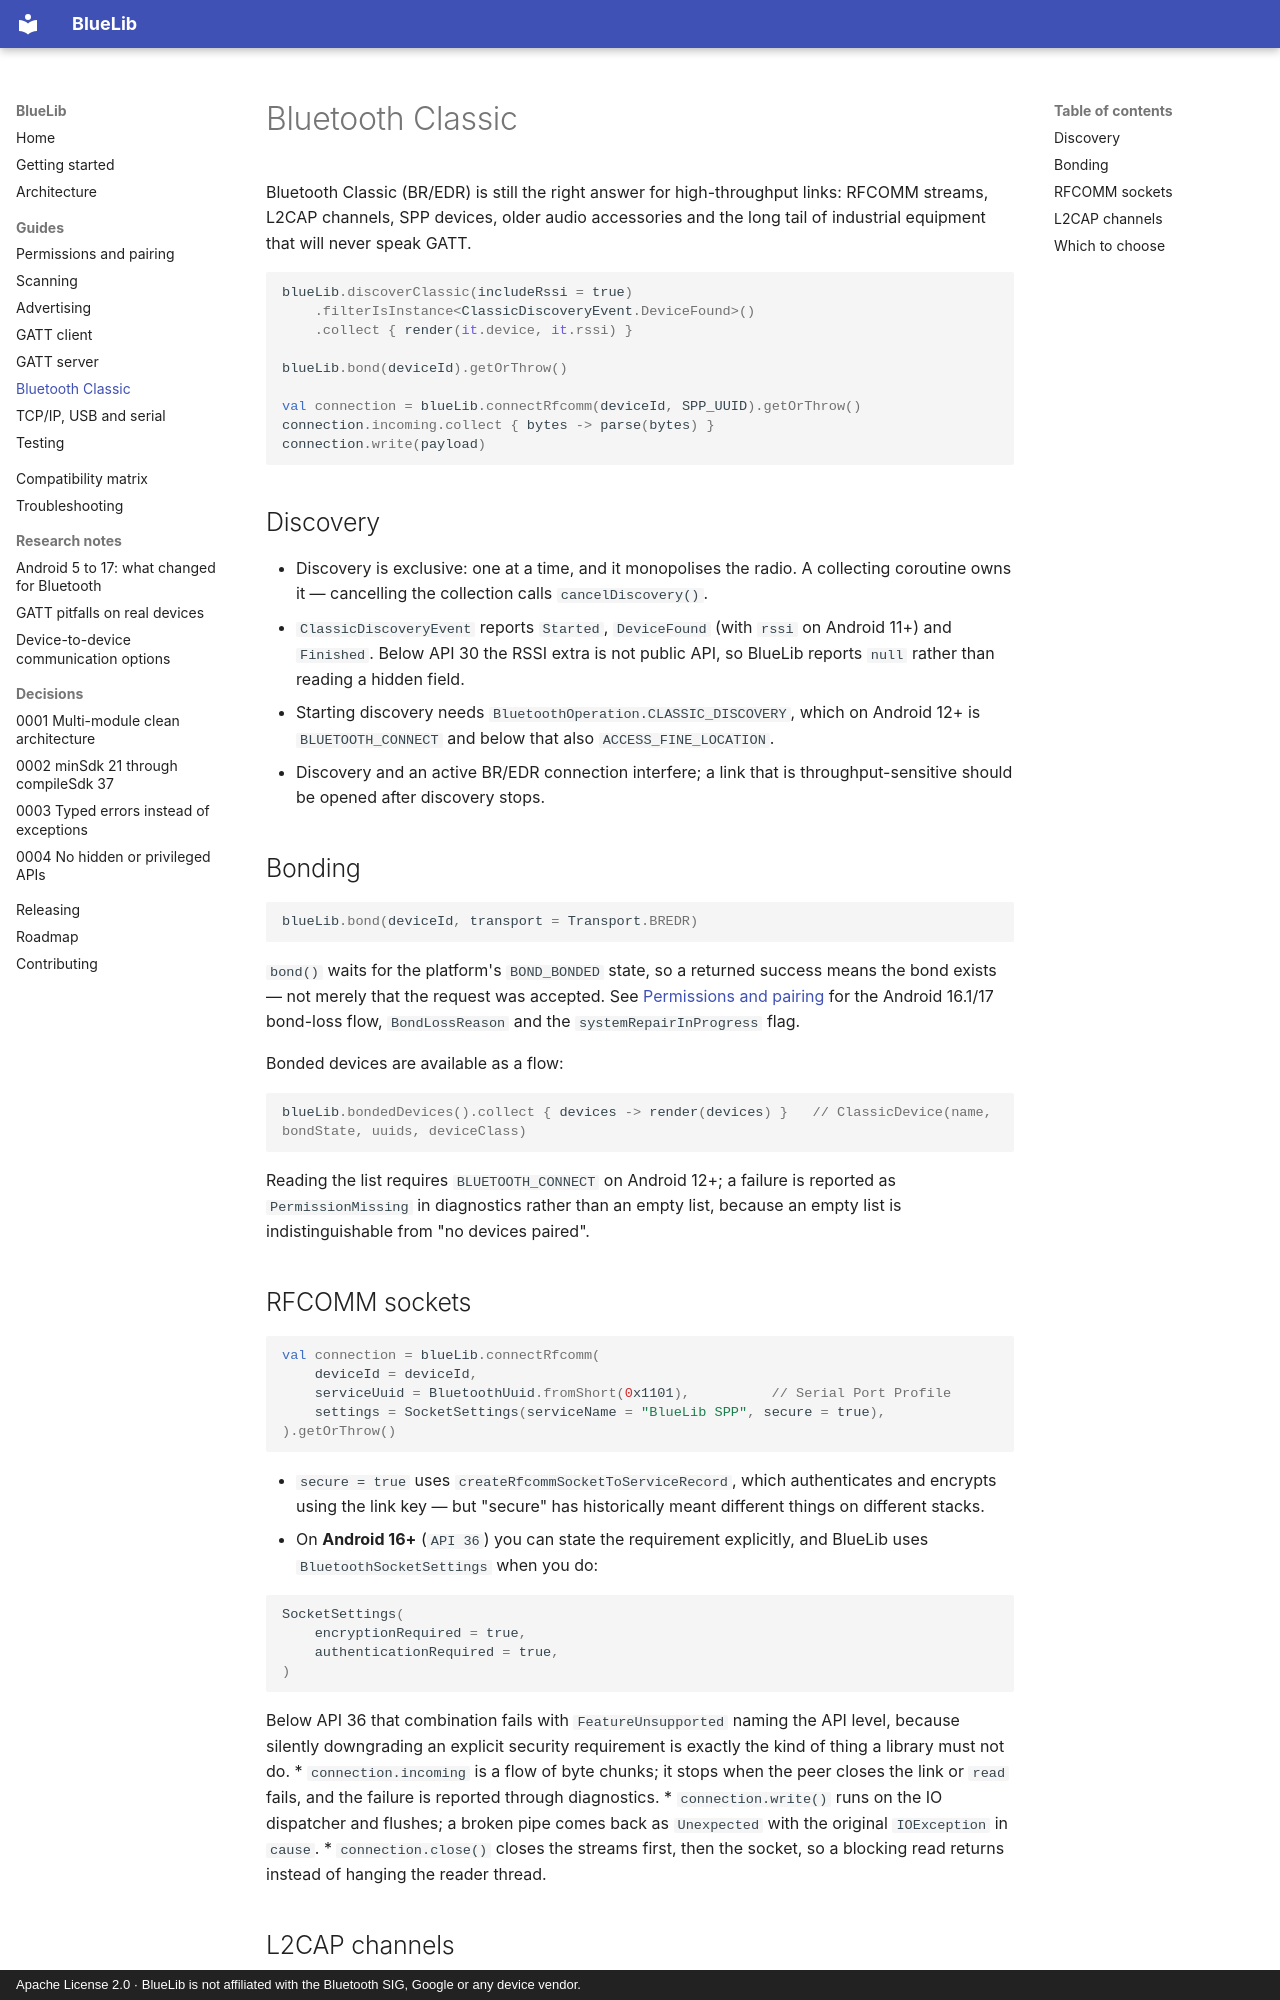

repository: cybersafetyid/BlueLib · page: guides/classic/index.html · generator: mkdocs · copyright: Apache License 2.0 · BlueLib is not affiliated with the Bluetooth SIG, Google or any device vendor.

# Bluetooth Classic

Bluetooth Classic (BR/EDR) is still the right answer for high-throughput links: RFCOMM streams, L2CAP
channels, SPP devices, older audio accessories and the long tail of industrial equipment that will never
speak GATT.

```kotlin
blueLib.discoverClassic(includeRssi = true)
    .filterIsInstance<ClassicDiscoveryEvent.DeviceFound>()
    .collect { render(it.device, it.rssi) }

blueLib.bond(deviceId).getOrThrow()

val connection = blueLib.connectRfcomm(deviceId, SPP_UUID).getOrThrow()
connection.incoming.collect { bytes -> parse(bytes) }
connection.write(payload)
```

## Discovery

* Discovery is exclusive: one at a time, and it monopolises the radio. A collecting coroutine owns it —
  cancelling the collection calls `cancelDiscovery()`.
* `ClassicDiscoveryEvent` reports `Started`, `DeviceFound` (with `rssi` on Android 11+) and `Finished`.
  Below API 30 the RSSI extra is not public API, so BlueLib reports `null` rather than reading a hidden
  field.
* Starting discovery needs `BluetoothOperation.CLASSIC_DISCOVERY`, which on Android 12+ is
  `BLUETOOTH_CONNECT` and below that also `ACCESS_FINE_LOCATION`.
* Discovery and an active BR/EDR connection interfere; a link that is throughput-sensitive should be
  opened after discovery stops.

## Bonding

```kotlin
blueLib.bond(deviceId, transport = Transport.BREDR)
```

`bond()` waits for the platform's `BOND_BONDED` state, so a returned success means the bond exists — not
merely that the request was accepted. See
[Permissions and pairing](permissions-and-pairing.md#pairing) for the Android 16.1/17 bond-loss flow,
`BondLossReason` and the `systemRepairInProgress` flag.

Bonded devices are available as a flow:

```kotlin
blueLib.bondedDevices().collect { devices -> render(devices) }   // ClassicDevice(name, bondState, uuids, deviceClass)
```

Reading the list requires `BLUETOOTH_CONNECT` on Android 12+; a failure is reported as
`PermissionMissing` in diagnostics rather than an empty list, because an empty list is indistinguishable
from "no devices paired".
